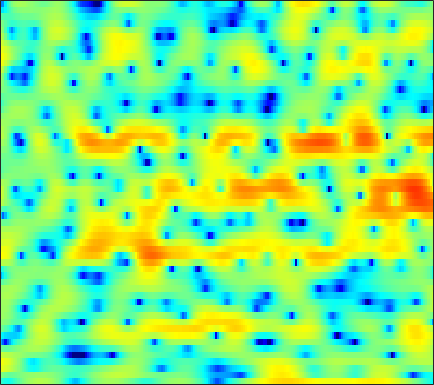

The data file committed next to this chart (first rows):
-3.6852, -4.4411, -5.2216, -5.5761, -5.4551, -4.8444, -3.9263, -3.1438, -2.1231, -1.186, -0.3425, 0.21059, 0.85123, 1.3801, 1.7075, 2.0587, 2.3055, 2.429, 2.5078, 2.4952, 2.3793, 2.225, 1.9284, 1.5321
0.2034, -0.3582, -0.9575, -1.324, -1.428, -1.362, -1.127, -0.8822, -0.532, -0.186, 0.1263, 0.3327, 0.5636, 0.7519, 0.8649, 0.9811, 1.065, 1.106, 1.123, 1.099, 1.028, 0.9369, 0.7618, 0.5309
5.163, 4.791, 4.265, 3.704, 3.256, 2.611, 1.9, 1.311, 0.4331, -0.5618, -1.692, -2.607, -3.881, -5.066, -5.73, -6.08, -5.759, -5.219, -4.328, -3.461, -2.739, -2.293, -1.861, -1.599
5.683, 5.402, 4.963, 4.452, 4.013, 3.34, 2.555, 1.879, 0.8421, -0.3694, -1.775, -2.975, -4.709, -6.386, -7.303, -7.599, -6.864, -6.015, -4.874, -3.956, -3.287, -2.956, -2.733, -2.758
3.399, 3.22, 2.973, 2.716, 2.518, 2.248, 1.959, 1.735, 1.416, 1.083, 0.7426, 0.4951, 0.18, -0.09552, -0.2677, -0.4428, -0.5736, -0.6547, -0.7782, -0.9568, -1.221, -1.496, -2.01, -2.714
-0.7566, -1.112, -1.396, -1.429, -1.301, -0.9563, -0.5202, -0.1732, 0.2795, 0.6966, 1.064, 1.306, 1.58, 1.795, 1.911, 2.011, 2.039, 2.008, 1.889, 1.668, 1.322, 0.9737, 0.388, -0.3501
-10.35, -14.3, -18.43, -13.79, -10.59, -7.629, -5.55, -4.323, -2.957, -1.798, -0.771, -0.07853, 0.7564, 1.482, 1.945, 2.438, 2.796, 2.975, 3.09, 3.058, 2.884, 2.664, 2.256, 1.734
-5.912, -7.016, -8.052, -8.493, -8.588, -8.681, -8.875, -8.84, -8.222, -6.731, -4.734, -3.199, -1.363, 0.1846, 1.139, 2.179, 2.935, 3.326, 3.645, 3.741, 3.632, 3.413, 2.969, 2.374
-0.8574, -1.388, -2.249, -3.358, -4.38, -6.121, -8.493, -10.62, -12.19, -9.754, -6.216, -3.957, -1.521, 0.3614, 1.474, 2.638, 3.493, 3.936, 4.266, 4.313, 4.087, 3.722, 2.957, 1.832
0.6495, 0.4926, 0.1326, -0.3631, -0.795, -1.396, -1.968, -2.311, -2.534, -2.426, -1.99, -1.511, -0.7297, 0.1318, 0.7879, 1.596, 2.279, 2.684, 3.061, 3.188, 3.045, 2.743, 2.05, 0.9967
1.235, 1.195, 0.9811, 0.5803, 0.1448, -0.5855, -1.473, -2.237, -3.318, -4.375, -5.1, -5.25, -4.719, -3.596, -2.565, -1.217, -0.03232, 0.7119, 1.499, 2.043, 2.355, 2.441, 2.374, 2.092
1.314, 1.368, 1.214, 0.8012, 0.2923, -0.6462, -1.967, -3.26, -5.614, -9.099, -14.87, -20.91, -14.77, -9.197, -6.587, -4.11, -2.321, -1.273, -0.1655, 0.6989, 1.364, 1.755, 2.145, 2.407
1.272, 1.434, 1.442, 1.228, 0.9287, 0.3387, -0.4487, -1.155, -2.197, -3.271, -4.173, -4.622, -4.84, -4.685, -4.425, -4.009, -3.536, -3.144, -2.528, -1.819, -1.019, -0.4035, 0.3874, 1.096
1.776, 1.939, 2.046, 2.018, 1.915, 1.657, 1.276, 0.9234, 0.3765, -0.2535, -0.9533, -1.531, -2.381, -3.374, -4.238, -5.628, -7.295, -8.53, -9.312, -8.165, -5.919, -4.21, -2.246, -0.6726
1.237, 1.397, 1.598, 1.752, 1.826, 1.85, 1.773, 1.635, 1.349, 0.9312, 0.3632, -0.1849, -1.082, -2.251, -3.35, -5.197, -7.646, -9.809, -11.77, -10.1, -6.933, -4.858, -2.662, -0.9915
-2.005, -1.602, -0.9572, -0.3056, 0.1224, 0.5877, 0.911, 1.052, 1.097, 1.009, 0.7844, 0.5434, 0.1163, -0.4081, -0.8512, -1.452, -1.976, -2.257, -2.385, -2.189, -1.706, -1.218, -0.517, 0.153
-10, -7.308, -4.611, -2.725, -1.693, -0.7003, -0.04466, 0.293, 0.5781, 0.7111, 0.7415, 0.7149, 0.6188, 0.4963, 0.3836, 0.233, 0.1142, 0.05459, 0.03256, 0.08707, 0.2028, 0.3322, 0.5439, 0.7625
-5.475, -4.237, -2.679, -1.488, -0.8459, -0.2965, -0.03377, 0.03988, 0.05938, 0.04042, 0.05305, 0.09694, 0.1867, 0.2935, 0.3631, 0.4087, 0.3982, 0.3628, 0.2756, 0.2002, 0.1357, 0.1083, 0.1231, 0.2199
2.685, 2.64, 2.533, 2.295, 1.95, 1.23, 0.2111, -0.7421, -2.071, -2.984, -3.051, -2.584, -1.706, -0.9559, -0.5444, -0.2562, -0.242, -0.3861, -0.7279, -1.224, -1.764, -2.18, -2.636, -2.803
6.229, 6.027, 5.587, 4.857, 4.048, 2.535, 0.3265, -2.05, -6.973, -16.82, -12.52, -7.526, -4.122, -2.463, -1.947, -1.874, -2.371, -3.046, -4.191, -5.511, -6.958, -8.204, -10.54, -14.47
5.455, 5.529, 5.372, 4.938, 4.431, 3.497, 2.308, 1.31, -0.04387, -1.114, -1.69, -1.849, -2.005, -2.345, -2.876, -4.128, -6.139, -8.297, -12.38, -17.76, -18.47, -16.04, -13.96, -12.93
3.845, 4.163, 4.331, 4.263, 4.091, 3.712, 3.209, 2.785, 2.172, 1.538, 0.9013, 0.3972, -0.3636, -1.295, -2.128, -3.541, -5.331, -6.959, -9.273, -11.21, -11.7, -11.06, -9.811, -8.559
2.964, 3.144, 3.284, 3.309, 3.256, 3.129, 2.92, 2.71, 2.389, 2.012, 1.558, 1.173, 0.6143, -0.03959, -0.5877, -1.383, -2.231, -2.873, -3.661, -4.285, -4.703, -4.877, -4.971, -4.997
2.048, 1.943, 1.873, 1.873, 1.898, 1.932, 1.946, 1.925, 1.846, 1.708, 1.518, 1.344, 1.072, 0.7729, 0.5181, 0.1782, -0.1796, -0.4347, -0.7806, -1.105, -1.413, -1.655, -1.998, -2.415
-0.555, -1.038, -1.181, -0.8727, -0.4809, 0.03759, 0.4709, 0.7152, 0.9018, 0.9675, 0.965, 0.9291, 0.8498, 0.8074, 0.7888, 0.7935, 0.828, 0.8562, 0.8753, 0.86, 0.7889, 0.6826, 0.4567, 0.1157
-9.105, -14.07, -9.881, -5.457, -3.456, -1.778, -0.8374, -0.457, -0.2646, -0.3221, -0.5525, -0.7403, -0.8997, -0.8542, -0.6356, -0.1591, 0.4615, 0.9352, 1.54, 2.019, 2.37, 2.534, 2.592, 2.478
-1.5, -2.666, -2.99, -2.332, -1.799, -1.311, -1.172, -1.349, -1.889, -2.849, -4.279, -5.641, -7.442, -8.068, -7.01, -4.616, -2.334, -0.868, 0.6862, 1.895, 2.779, 3.251, 3.651, 3.781
3.124, 2.167, 1.032, 0.008601, -0.7032, -1.628, -2.529, -3.199, -4.192, -5.468, -7.257, -9.18, -12.62, -14.68, -12.12, -8.047, -4.901, -3.115, -1.21, 0.2936, 1.483, 2.195, 2.93, 3.384
3.909, 2.81, 1.195, -0.7959, -2.458, -4.871, -6.989, -7.771, -7.681, -7.004, -6.566, -6.46, -6.375, -6.251, -6.005, -5.463, -4.848, -4.317, -3.301, -2.059, -0.6209, 0.4271, 1.679, 2.653
3.874, 2.961, 1.344, -0.8421, -3.042, -7.242, -13.73, -15.9, -10.25, -6.696, -4.756, -3.914, -3.474, -3.544, -4.009, -5.202, -7.289, -9.578, -11.87, -8.419, -4.114, -1.652, 0.7207, 2.35
2.011, 1.872, 1.38, 0.6253, -0.08908, -1.059, -1.839, -2.085, -2.025, -1.674, -1.257, -1.057, -1.032, -1.37, -1.886, -3.034, -4.591, -5.891, -6.686, -5.258, -2.746, -1.023, 0.7854, 2.032
-1.076, -0.4553, 0.04435, 0.2217, 0.2274, 0.1653, 0.08684, 0.05102, 0.05055, 0.1045, 0.1482, 0.1391, 0.09747, -0.04899, -0.2007, -0.4444, -0.6704, -0.7506, -0.6999, -0.3766, 0.1298, 0.5526, 1.048, 1.396
-2.103, -1.539, -0.9619, -0.604, -0.4142, -0.2748, -0.1713, -0.1317, -0.04859, 0.0469, 0.1337, 0.203, 0.2925, 0.3827, 0.4452, 0.5243, 0.5881, 0.6646, 0.7761, 0.8966, 0.9912, 1.041, 1.055, 0.9685
-1.629, -1.388, -1.164, -1.009, -0.9477, -0.9294, -0.9351, -0.9323, -0.8943, -0.7982, -0.5981, -0.3753, -0.06255, 0.2881, 0.537, 0.8525, 1.127, 1.278, 1.435, 1.499, 1.488, 1.414, 1.245, 0.9644
-0.787, -0.7342, -0.8356, -1.079, -1.368, -1.785, -2.24, -2.501, -2.725, -2.665, -2.272, -1.81, -1.004, -0.1573, 0.4646, 1.194, 1.783, 2.098, 2.348, 2.422, 2.328, 2.152, 1.778, 1.29
0.3703, 0.3019, -0.1128, -0.9665, -1.843, -3.291, -4.958, -6.275, -7.781, -8.307, -7.234, -5.602, -3.149, -0.9248, 0.4704, 1.925, 2.934, 3.455, 3.809, 3.827, 3.507, 3.089, 2.321, 1.408
1.757, 1.54, 0.6483, -0.9652, -2.673, -5.706, -9.565, -12.55, -16.54, -21.9, -15.78, -9.949, -4.6, -0.9591, 0.9953, 2.894, 4.127, 4.659, 4.929, 4.68, 3.931, 3.025, 1.364, -0.8181
2.827, 2.418, 1.317, -0.4946, -2.411, -6.075, -11.48, -16.63, -15.33, -10.65, -6.925, -4.543, -1.772, 0.487, 1.838, 3.171, 4.005, 4.304, 4.292, 3.807, 2.835, 1.715, -0.4793, -3.853
2.401, 2.045, 1.342, 0.3796, -0.4752, -1.713, -2.818, -3.354, -3.472, -2.921, -2.015, -1.229, -0.1961, 0.702, 1.223, 1.684, 1.845, 1.799, 1.49, 0.9627, 0.2379, -0.4007, -1.286, -2.133
1.665, 1.56, 1.364, 1.109, 0.8802, 0.5874, 0.3453, 0.2059, 0.1492, 0.2235, 0.3782, 0.5028, 0.6463, 0.6729, 0.5853, 0.3005, -0.2207, -0.759, -1.645, -2.622, -3.481, -3.877, -3.931, -3.501
0.3916, 0.6868, 1.046, 1.329, 1.479, 1.618, 1.705, 1.739, 1.754, 1.731, 1.667, 1.575, 1.352, 0.9734, 0.5605, -0.2163, -1.327, -2.469, -4.51, -7.419, -11.44, -13.97, -11.7, -7.648
-2.274, -1.244, -0.1867, 0.5851, 1.021, 1.432, 1.698, 1.834, 1.924, 1.926, 1.841, 1.719, 1.456, 1.062, 0.6565, -0.07722, -1.083, -2.067, -3.739, -5.872, -8.167, -9.138, -8.12, -5.699
-3.849, -2.569, -1.353, -0.5311, -0.09516, 0.3085, 0.5539, 0.6625, 0.7401, 0.7615, 0.7315, 0.6789, 0.5765, 0.4219, 0.2606, -0.02835, -0.4065, -0.7346, -1.214, -1.663, -1.94, -1.964, -1.704, -1.146
-2.024, -1.673, -1.309, -1.104, -1.044, -1.041, -1.104, -1.188, -1.292, -1.367, -1.373, -1.324, -1.182, -0.974, -0.7867, -0.5163, -0.2513, -0.06393, 0.1578, 0.3703, 0.5813, 0.748, 0.9858, 1.229
0.03005, -0.3733, -0.9801, -1.631, -2.134, -2.806, -3.438, -3.869, -4.401, -4.822, -5.005, -4.901, -4.417, -3.58, -2.816, -1.751, -0.7296, -0.04025, 0.7776, 1.464, 2.013, 2.341, 2.668, 2.853
1.189, 0.05725, -1.677, -3.54, -4.87, -6.38, -7.529, -8.244, -9.389, -10.98, -12.94, -13.7, -11.98, -8.717, -6.448, -3.91, -1.855, -0.5635, 0.8605, 1.989, 2.86, 3.351, 3.798, 4.014
1.866, -0.01685, -3.287, -7.836, -12.6, -18.29, -14.99, -13.23, -12.66, -13.83, -16.49, -17.96, -15.43, -11.12, -8.387, -5.352, -2.892, -1.32, 0.4461, 1.859, 2.942, 3.541, 4.067, 4.309
3.856, 2.193, -0.5029, -3.713, -6.172, -8.492, -8.977, -8.815, -8.793, -9.193, -9.8, -10.24, -10.34, -9.655, -8.53, -6.418, -4.018, -2.311, -0.2909, 1.316, 2.501, 3.124, 3.616, 3.754
6.167, 5.151, 3.646, 2.041, 0.8769, -0.5704, -1.853, -2.736, -3.972, -5.451, -7.311, -9.229, -13.22, -20.97, -19.87, -11.08, -6.168, -3.621, -1.126, 0.6196, 1.771, 2.264, 2.51, 2.258
6.479, 5.819, 4.823, 3.743, 2.884, 1.736, 0.57, -0.3161, -1.552, -2.919, -4.432, -5.681, -7.333, -8.311, -8.057, -6.493, -4.409, -2.941, -1.307, -0.08007, 0.7004, 0.9848, 0.914, 0.2603
5.463, 4.884, 3.99, 3.036, 2.31, 1.371, 0.4868, -0.1616, -0.9755, -1.758, -2.526, -3.062, -3.593, -3.859, -3.806, -3.432, -2.743, -2.126, -1.272, -0.4919, 0.09388, 0.3661, 0.4014, 0.05361
4.357, 3.528, 2.291, 1.024, 0.175, -0.7289, -1.293, -1.549, -1.799, -2.04, -2.372, -2.671, -3.134, -3.577, -3.814, -3.836, -3.449, -2.867, -1.855, -0.786, 0.1731, 0.7423, 1.275, 1.523
3.131, 1.673, -0.734, -3.699, -6.019, -7.66, -6.641, -5.301, -3.927, -3.202, -3.063, -3.334, -4.255, -5.846, -7.506, -9.761, -9.602, -7.439, -4.24, -1.667, 0.2566, 1.345, 2.429, 3.144
1.645, 0.06323, -2.632, -6.306, -9.711, -12.36, -9.342, -6.967, -4.845, -3.706, -3.345, -3.544, -4.406, -6.07, -7.926, -10.86, -10.84, -8.121, -4.49, -1.739, 0.2913, 1.451, 2.618, 3.43
0.2531, -0.6588, -1.884, -2.995, -3.639, -4.047, -3.937, -3.611, -3.091, -2.65, -2.437, -2.441, -2.631, -2.946, -3.176, -3.283, -2.97, -2.435, -1.456, -0.3734, 0.6589, 1.346, 2.106, 2.673
-1.871, -2.343, -2.689, -2.738, -2.647, -2.389, -2.051, -1.782, -1.447, -1.18, -0.9894, -0.8957, -0.8484, -0.8421, -0.8285, -0.7458, -0.5573, -0.3476, 0.01761, 0.4561, 0.9148, 1.253, 1.649, 1.962
-7.219, -7.455, -6.106, -4.305, -3.114, -1.875, -0.953, -0.442, 0.0521, 0.3584, 0.5259, 0.5766, 0.5736, 0.5144, 0.4578, 0.3846, 0.335, 0.3291, 0.3779, 0.5012, 0.6962, 0.875, 1.136, 1.381
-12.41, -12.31, -7.15, -3.629, -1.853, -0.2353, 0.8027, 1.311, 1.699, 1.839, 1.766, 1.607, 1.32, 0.9827, 0.7077, 0.3165, -0.094, -0.3932, -0.7479, -0.9767, -0.9577, -0.7625, -0.2807, 0.2922
